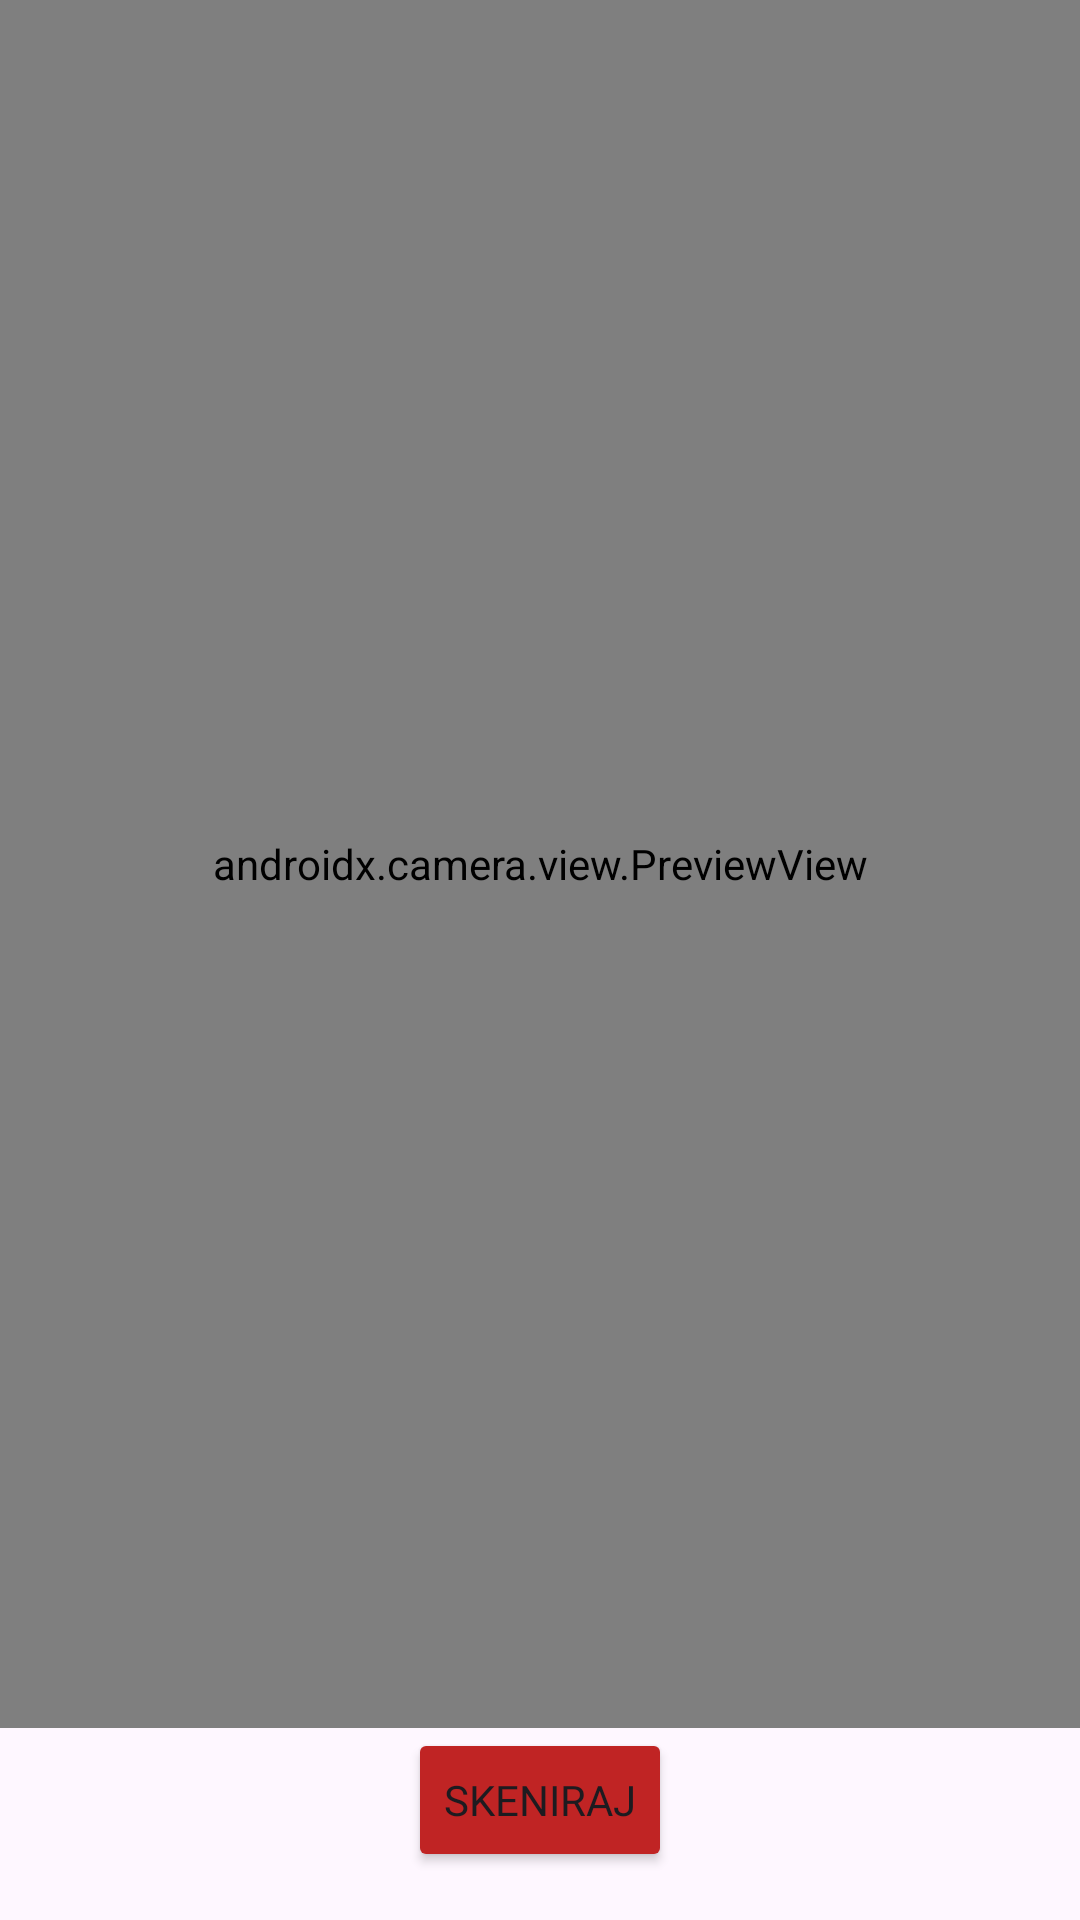

Here is an Android app screen rendered from its layout file. Give the layout XML and the strings, colors and styles it references.
<!-- AndroidManifest.xml: application theme Theme.Shopko -->
<!-- res/layout/dialog_popup.xml -->
<?xml version="1.0" encoding="utf-8"?>
<androidx.constraintlayout.widget.ConstraintLayout
    xmlns:android="http://schemas.android.com/apk/res/android"
    xmlns:app="http://schemas.android.com/apk/res-auto"
    android:layout_width="match_parent"
    android:layout_height="match_parent">

    <androidx.camera.view.PreviewView
        android:id="@+id/previewView"
        android:layout_width="0dp"
        android:layout_height="0dp"
        app:layout_constraintTop_toTopOf="parent"
        app:layout_constraintBottom_toTopOf="@id/captureButton"
        app:layout_constraintStart_toStartOf="parent"
        app:layout_constraintEnd_toEndOf="parent" />

    <Button
        android:id="@+id/captureButton"
        android:layout_width="wrap_content"
        android:layout_height="wrap_content"
        android:text="Skeniraj"
        app:layout_constraintBottom_toBottomOf="parent"
        app:layout_constraintStart_toStartOf="parent"
        app:layout_constraintEnd_toEndOf="parent"
        android:layout_margin="16dp"
        android:backgroundTint="@color/glavna"
        android:fontFamily="@font/teriyake_medium"/>
</androidx.constraintlayout.widget.ConstraintLayout>
<!-- resources referenced by this layout -->
<resources>
  <color name="glavna">#c02424</color>
  <style name="Theme.Shopko" parent="Base.Theme.Shopko" />
  <style name="Base.Theme.Shopko" parent="Theme.Material3.DayNight.NoActionBar">
          
          
      </style>
</resources>
